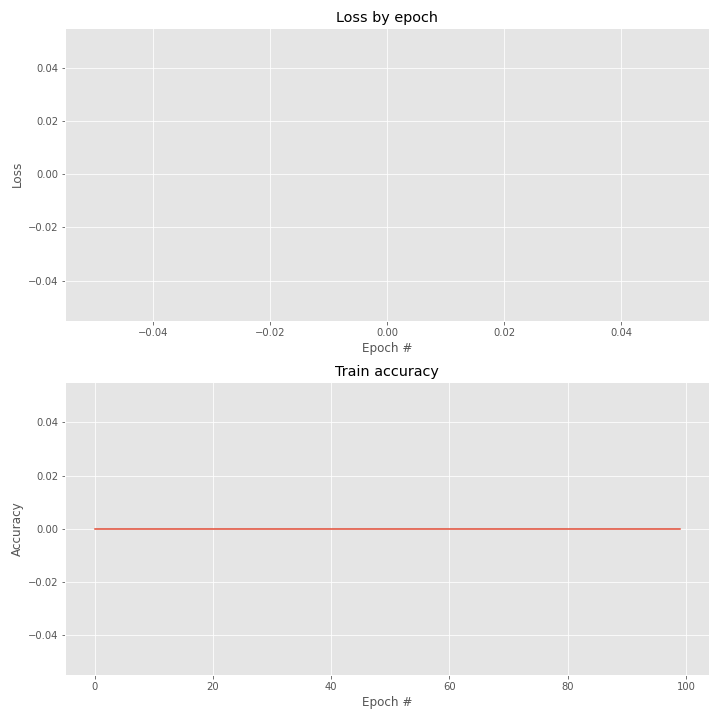

Data behind this chart, as committed beside it:
epoch, accuracy, loss
0, 0.0, nan
1, 0.0, nan
2, 0.0, nan
3, 0.0, nan
4, 0.0, nan
5, 0.0, nan
6, 0.0, nan
7, 0.0, nan
8, 0.0, nan
9, 0.0, nan
10, 0.0, nan
11, 0.0, nan
12, 0.0, nan
13, 0.0, nan
14, 0.0, nan
15, 0.0, nan
16, 0.0, nan
17, 0.0, nan
18, 0.0, nan
19, 0.0, nan
20, 0.0, nan
21, 0.0, nan
22, 0.0, nan
23, 0.0, nan
24, 0.0, nan
25, 0.0, nan
26, 0.0, nan
27, 0.0, nan
28, 0.0, nan
29, 0.0, nan
30, 0.0, nan
31, 0.0, nan
32, 0.0, nan
33, 0.0, nan
34, 0.0, nan
35, 0.0, nan
36, 0.0, nan
37, 0.0, nan
38, 0.0, nan
39, 0.0, nan
40, 0.0, nan
41, 0.0, nan
42, 0.0, nan
43, 0.0, nan
44, 0.0, nan
45, 0.0, nan
46, 0.0, nan
47, 0.0, nan
48, 0.0, nan
49, 0.0, nan
50, 0.0, nan
51, 0.0, nan
52, 0.0, nan
53, 0.0, nan
54, 0.0, nan
55, 0.0, nan
56, 0.0, nan
57, 0.0, nan
58, 0.0, nan
59, 0.0, nan
... 40 more rows
